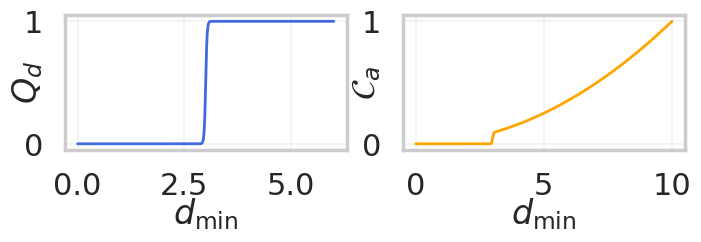

Generate this figure with matplotlib: (Note: this script raises an exception after producing the figure.)
import numpy as np
import matplotlib.pyplot as plt
import seaborn as sns
import os

# Imposta lo stile per figure piccole ma leggibili
sns.set_theme(context="poster", style="whitegrid")
sns.set_context("poster")  # testi grandi

# Parametri
alpha_s = 10
d_th = 9.0

# Range di valori
d_min = np.linspace(0, 10, 400)
d_min_q = np.linspace(0, 6, 400)

# Funzioni
Q_d = 1e-2 / (1 + np.exp(alpha_s * (-d_min**2 + d_th)))
Q_d_q = 1 / (1 + np.exp(alpha_s * (-d_min_q**2 + d_th)))
C_a = Q_d * d_min**2

# Crea la figura
fig, axs = plt.subplots(1, 2, figsize=(8, 1.75))

# Plot Q_d
sns.lineplot(x=d_min_q, y=Q_d_q, ax=axs[0], color="royalblue", linewidth=2.0)
axs[0].set_xlabel(r'$d_{\min}$', labelpad=-3)
axs[0].set_ylabel(r'$Q_d$', labelpad=-15)
axs[0].grid(True, linewidth=0.3)

# Plot C_a
sns.lineplot(x=d_min, y=C_a, ax=axs[1], color="orange", linewidth=2.0)
axs[1].set_xlabel(r'$d_{\min}$', labelpad=-3)
axs[1].set_ylabel(r'$\mathcal{C}_a$', labelpad=-15)
axs[1].grid(True, linewidth=0.3)

# Salva
output_path = "../to_plot/activation_function.png"
plt.savefig(output_path, format='png', dpi=600, bbox_inches='tight')
plt.close()
